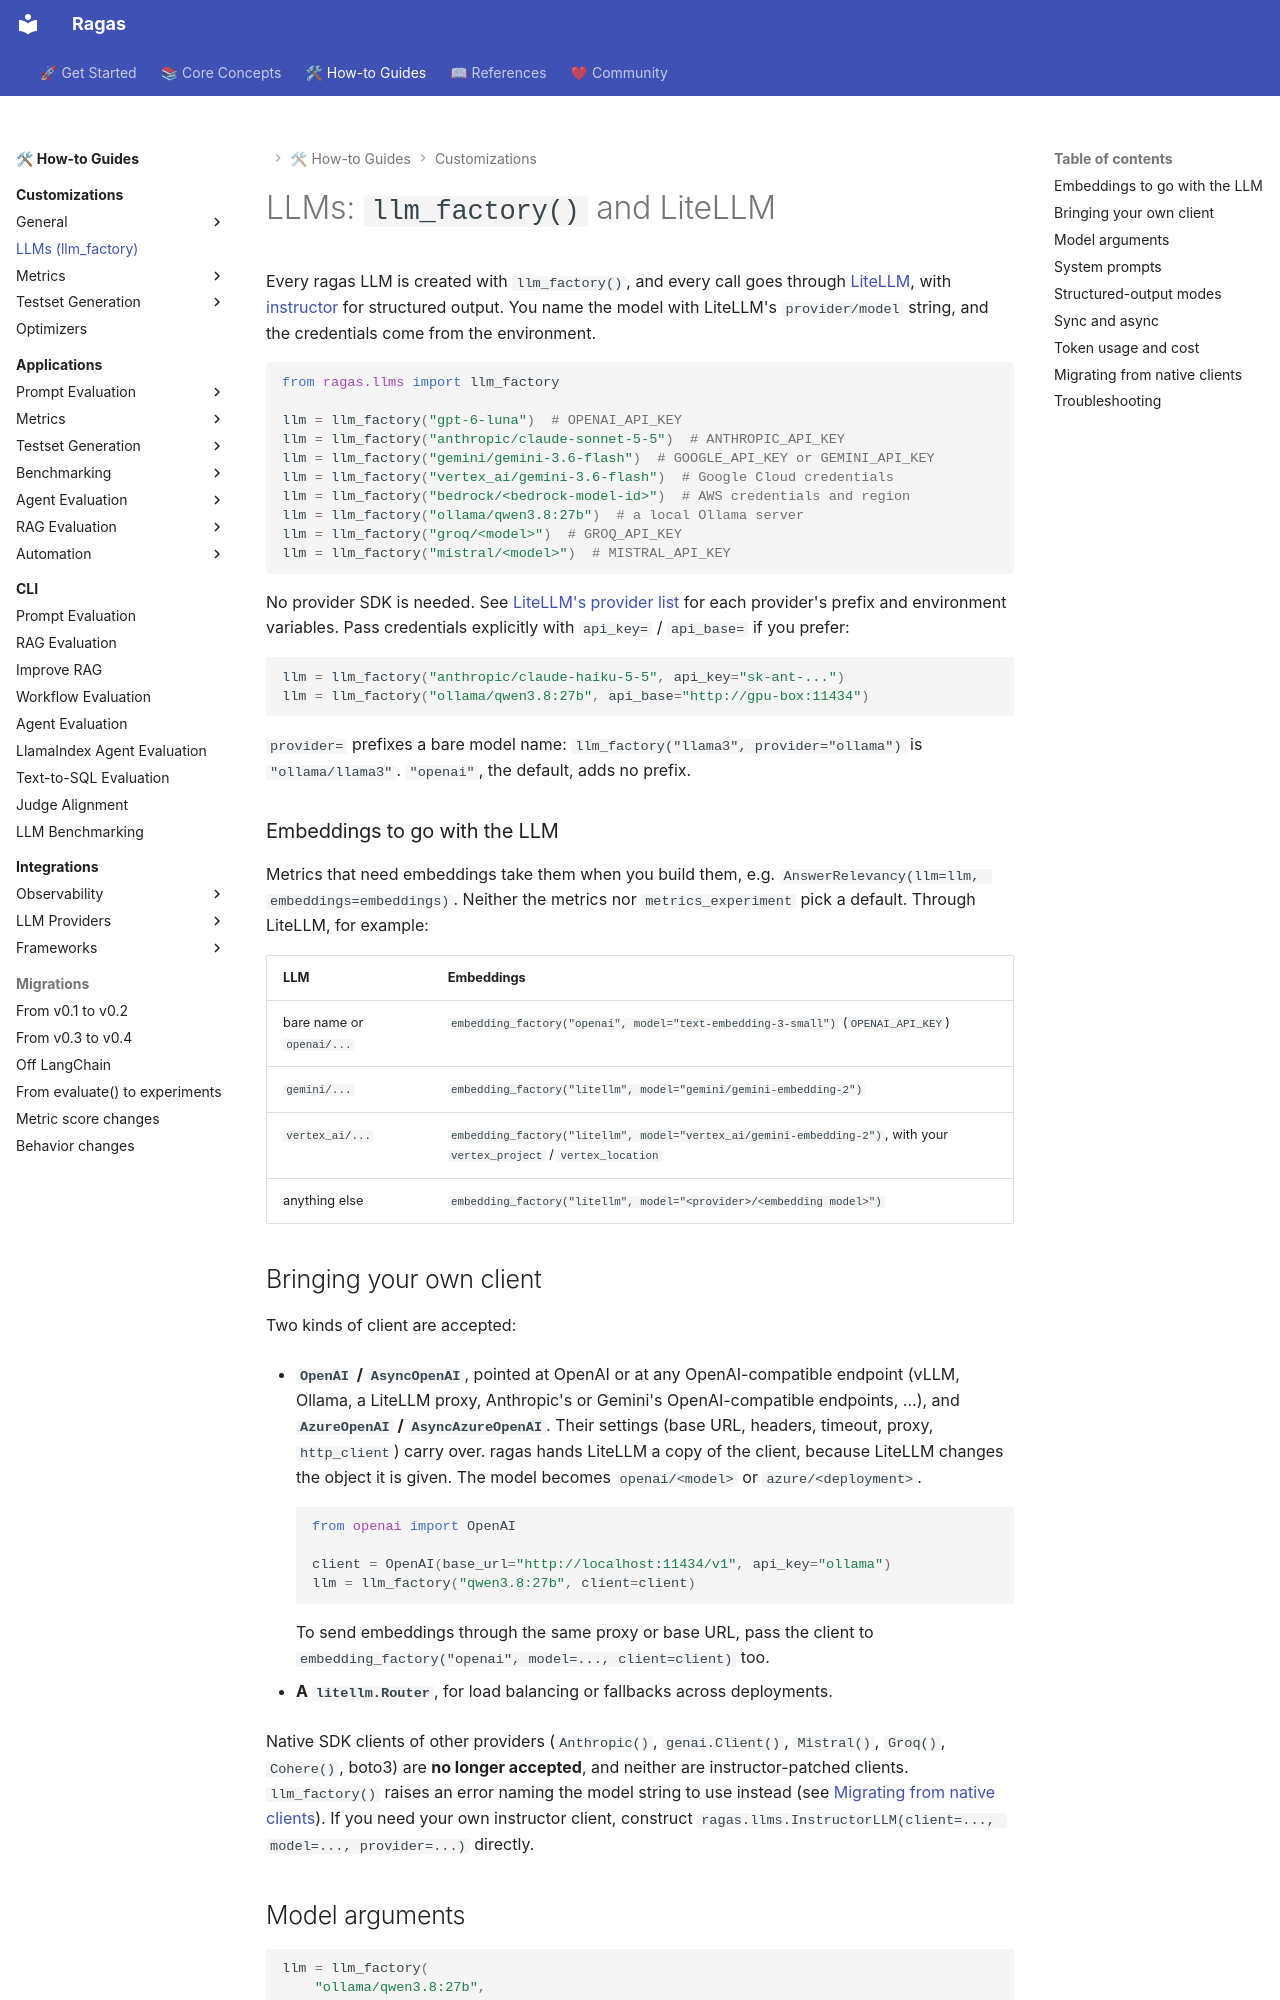

repository: arpieb/ragas-ng · page: howtos/llm-adapters/index.html · generator: mkdocs

# LLMs: `llm_factory()` and LiteLLM

Every ragas LLM is created with `llm_factory()`, and every call goes through [LiteLLM](https://docs.litellm.ai/docs/providers), with [instructor](https://python.useinstructor.com/) for structured output. You name the model with LiteLLM's `provider/model` string, and the credentials come from the environment.

```python
from ragas.llms import llm_factory

llm = llm_factory("gpt-6-luna")  # OPENAI_API_KEY
llm = llm_factory("anthropic/claude-sonnet-5-5")  # ANTHROPIC_API_KEY
llm = llm_factory("gemini/gemini-3.6-flash")  # GOOGLE_API_KEY or GEMINI_API_KEY
llm = llm_factory("vertex_ai/gemini-3.6-flash")  # Google Cloud credentials
llm = llm_factory("bedrock/<bedrock-model-id>")  # AWS credentials and region
llm = llm_factory("ollama/qwen3.8:27b")  # a local Ollama server
llm = llm_factory("groq/<model>")  # GROQ_API_KEY
llm = llm_factory("mistral/<model>")  # MISTRAL_API_KEY
```

No provider SDK is needed. See [LiteLLM's provider list](https://docs.litellm.ai/docs/providers) for each provider's prefix and environment variables. Pass credentials explicitly with `api_key=` / `api_base=` if you prefer:

```python
llm = llm_factory("anthropic/claude-haiku-5-5", api_key="sk-ant-...")
llm = llm_factory("ollama/qwen3.8:27b", api_base="http://gpu-box:11434")
```

`provider=` prefixes a bare model name: `llm_factory("llama3", provider="ollama")` is `"ollama/llama3"`. `"openai"`, the default, adds no prefix.

### Embeddings to go with the LLM

Metrics that need embeddings take them when you build them, e.g. `AnswerRelevancy(llm=llm, embeddings=embeddings)`. Neither the metrics nor `metrics_experiment` pick a default. Through LiteLLM, for example:

| LLM | Embeddings |
|---|---|
| bare name or `openai/...` | `embedding_factory("openai", model="text-embedding-3-small")` (`OPENAI_API_KEY`) |
| `gemini/...` | `embedding_factory("litellm", model="gemini/gemini-embedding-2")` |
| `vertex_ai/...` | `embedding_factory("litellm", model="vertex_ai/gemini-embedding-2")`, with your `vertex_project` / `vertex_location` |
| anything else | `embedding_factory("litellm", model="<provider>/<embedding model>")` |
